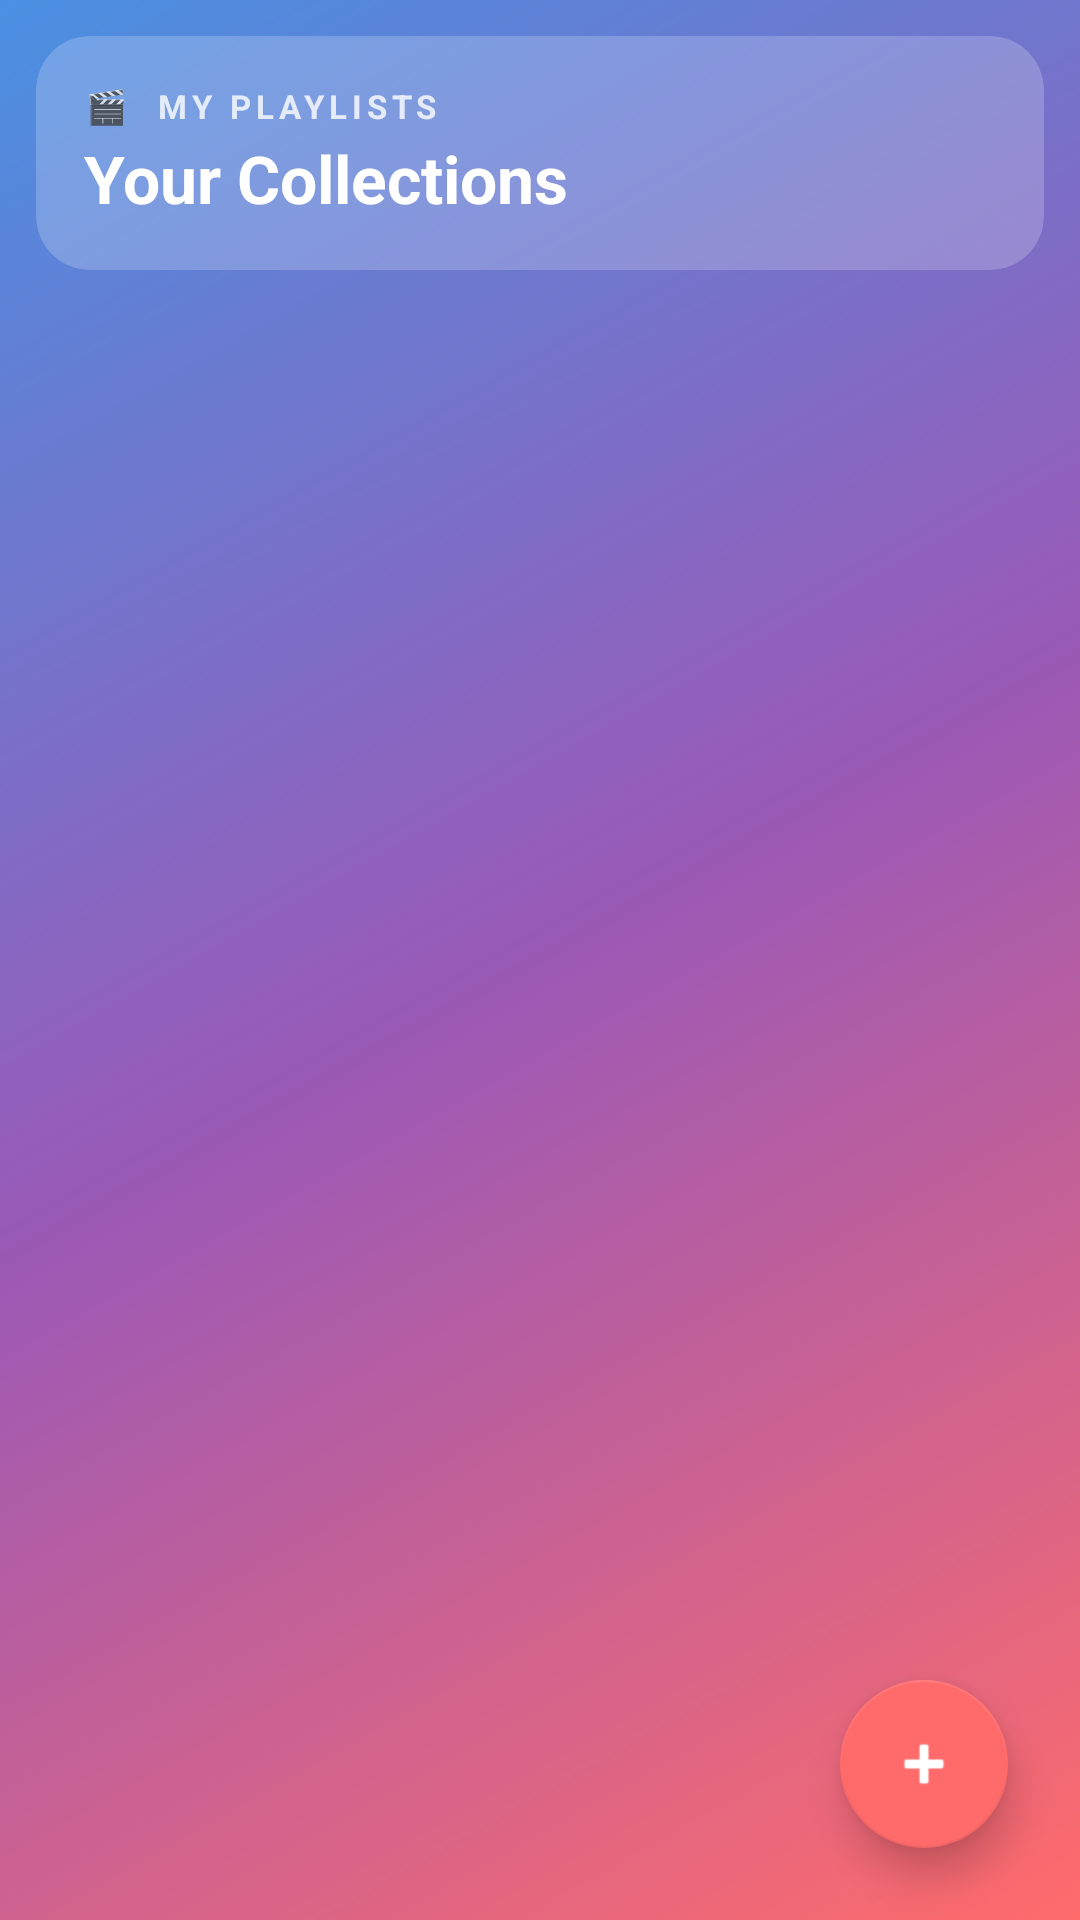

This screen was rendered from an Android layout file. Write that file and the resources it references.
<!-- AndroidManifest.xml: application theme Theme.StreamTV -->
<!-- res/layout/fragment_playlists.xml -->
<?xml version="1.0" encoding="utf-8"?>
<androidx.coordinatorlayout.widget.CoordinatorLayout
    xmlns:android="http://schemas.android.com/apk/res/android"
    xmlns:app="http://schemas.android.com/apk/res-auto"
    android:layout_width="match_parent"
    android:layout_height="match_parent"
    android:background="@drawable/gradient_background">

    <LinearLayout
        android:layout_width="match_parent"
        android:layout_height="match_parent"
        android:orientation="vertical">

        
        <androidx.cardview.widget.CardView
            android:layout_width="match_parent"
            android:layout_height="wrap_content"
            android:layout_margin="12dp"
            app:cardCornerRadius="18dp"
            app:cardElevation="0dp"
            app:cardBackgroundColor="#33FFFFFF">

            <LinearLayout
                android:layout_width="match_parent"
                android:layout_height="wrap_content"
                android:orientation="vertical"
                android:padding="16dp">

                <TextView
                    android:layout_width="wrap_content"
                    android:layout_height="wrap_content"
                    android:text="🎬  MY PLAYLISTS"
                    android:textSize="11sp"
                    android:textColor="#CCFFFFFF"
                    android:letterSpacing="0.15"
                    android:textStyle="bold" />

                <TextView
                    android:layout_width="match_parent"
                    android:layout_height="wrap_content"
                    android:text="Your Collections"
                    android:textSize="22sp"
                    android:textColor="#FFFFFFFF"
                    android:textStyle="bold"
                    android:layout_marginTop="2dp" />

            </LinearLayout>
        </androidx.cardview.widget.CardView>

        
        <TextView
            android:id="@+id/tv_empty"
            android:layout_width="match_parent"
            android:layout_height="wrap_content"
            android:text="No playlists yet.\nTap + to add your first playlist"
            android:textSize="15sp"
            android:textColor="#CCFFFFFF"
            android:gravity="center"
            android:layout_marginTop="80dp"
            android:visibility="gone" />

        <androidx.recyclerview.widget.RecyclerView
            android:id="@+id/recycler_playlists"
            android:layout_width="match_parent"
            android:layout_height="match_parent"
            android:clipToPadding="false"
            android:paddingHorizontal="12dp"
            android:paddingBottom="80dp" />

    </LinearLayout>

    
    <com.google.android.material.floatingactionbutton.FloatingActionButton
        android:id="@+id/fab_add_playlist"
        android:layout_width="wrap_content"
        android:layout_height="wrap_content"
        android:layout_gravity="bottom|end"
        android:layout_margin="24dp"
        android:src="@android:drawable/ic_input_add"
        app:backgroundTint="#FF6B6B"
        app:tint="#FFFFFF"
        app:elevation="8dp" />

</androidx.coordinatorlayout.widget.CoordinatorLayout>
<!-- resources referenced by this layout -->
<resources>
  <!-- drawable gradient_background (drawable) -->
  <?xml version="1.0" encoding="utf-8"?>
  <shape xmlns:android="http://schemas.android.com/apk/res/android">
      <gradient
          android:angle="135"
          android:startColor="#FF6B6B"
          android:centerColor="#9B59B6"
          android:endColor="#4A90E2"
          android:type="linear" />
  </shape>
  <style name="Theme.StreamTV" parent="Theme.MaterialComponents.DayNight.NoActionBar">
          <item name="colorPrimary">#FF6B6B</item>
          <item name="colorPrimaryVariant">#CC1A1A2E</item>
          <item name="colorOnPrimary">@color/white</item>
          <item name="colorSecondary">#9B59B6</item>
          <item name="colorSecondaryVariant">#4A90E2</item>
          <item name="colorOnSecondary">@color/white</item>
          <item name="android:statusBarColor">#CC1A1A2E</item>
          <item name="android:navigationBarColor">#CC1A1A2E</item>
          <item name="bottomSheetDialogTheme">@style/ThemeOverlay.App.BottomSheetDialog</item>
      </style>
  <color name="white">#FFFFFFFF</color>
  <style name="ThemeOverlay.App.BottomSheetDialog" parent="ThemeOverlay.MaterialComponents.BottomSheetDialog">
          <item name="bottomSheetStyle">@style/ModalBottomSheetStyle</item>
      </style>
  <style name="ModalBottomSheetStyle" parent="Widget.MaterialComponents.BottomSheet.Modal">
          <item name="backgroundTint">@color/white</item>
      </style>
</resources>
